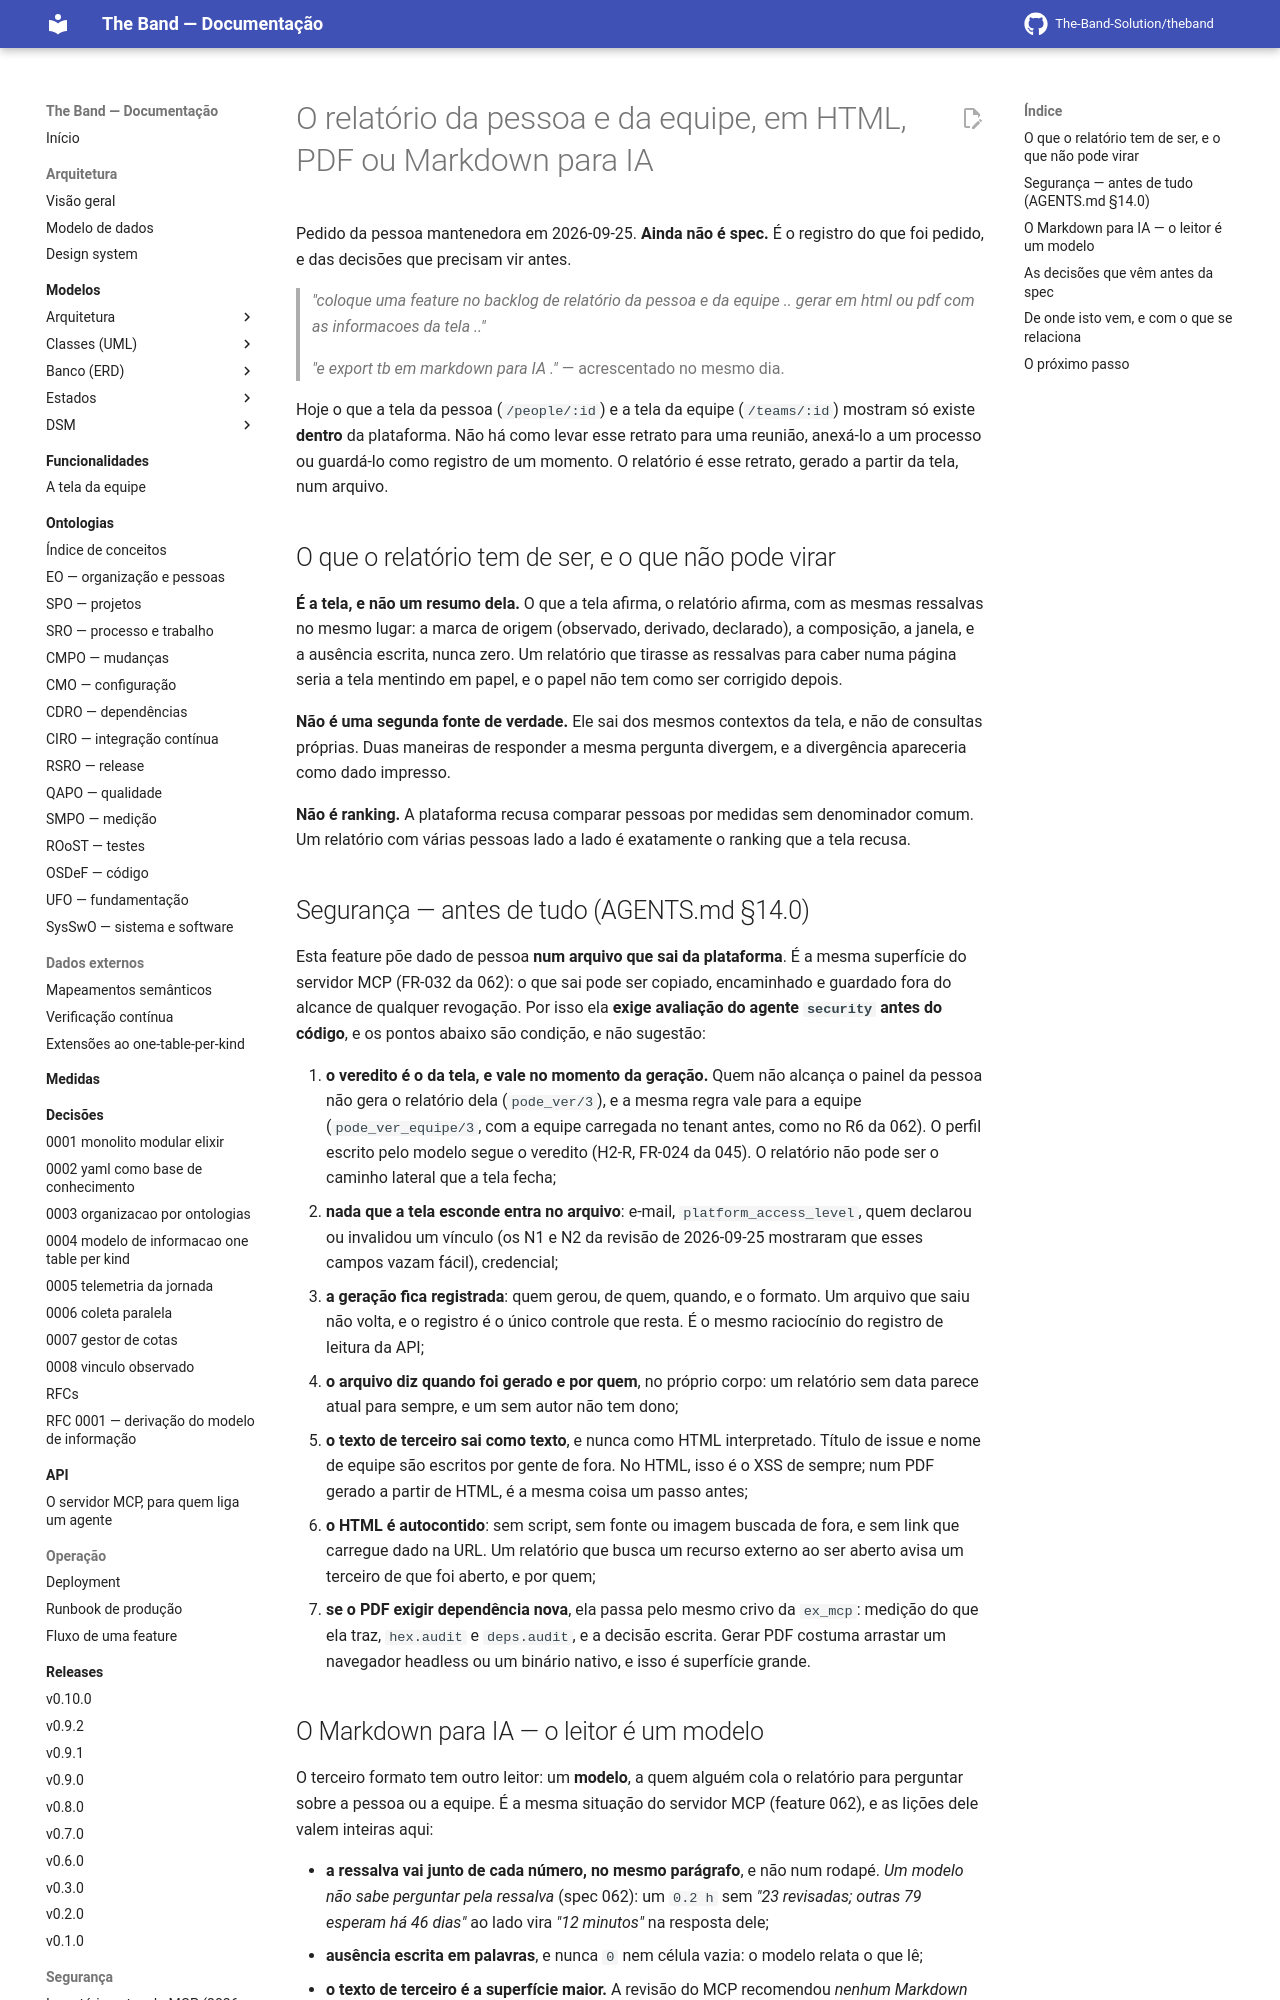

repository: The-Band-Solution/theband · page: developers/backlog/relatorio-da-pessoa-e-da-equipe/index.html · generator: mkdocs

# O relatório da pessoa e da equipe, em HTML, PDF ou Markdown para IA

Pedido da pessoa mantenedora em 2026-09-25. **Ainda não é spec.** É o registro do que foi
pedido, e das decisões que precisam vir antes.

> *"coloque uma feature no backlog de relatório da pessoa e da equipe .. gerar em html ou pdf
> com as informacoes da tela .."*
>
> *"e export tb em markdown para IA ."* — acrescentado no mesmo dia.

Hoje o que a tela da pessoa (`/people/:id`) e a tela da equipe (`/teams/:id`) mostram só existe
**dentro** da plataforma. Não há como levar esse retrato para uma reunião, anexá-lo a um
processo ou guardá-lo como registro de um momento. O relatório é esse retrato, gerado a partir
da tela, num arquivo.

## O que o relatório tem de ser, e o que não pode virar

**É a tela, e não um resumo dela.** O que a tela afirma, o relatório afirma, com as mesmas
ressalvas no mesmo lugar: a marca de origem (observado, derivado, declarado), a composição, a
janela, e a ausência escrita, nunca zero. Um relatório que tirasse as ressalvas para caber numa
página seria a tela mentindo em papel, e o papel não tem como ser corrigido depois.

**Não é uma segunda fonte de verdade.** Ele sai dos mesmos contextos da tela, e não de consultas
próprias. Duas maneiras de responder a mesma pergunta divergem, e a divergência apareceria como
dado impresso.

**Não é ranking.** A plataforma recusa comparar pessoas por medidas sem denominador comum. Um
relatório com várias pessoas lado a lado é exatamente o ranking que a tela recusa.

## Segurança — antes de tudo (AGENTS.md §14.0)

Esta feature põe dado de pessoa **num arquivo que sai da plataforma**. É a mesma superfície do
servidor MCP (FR-032 da 062): o que sai pode ser copiado, encaminhado e guardado fora do alcance
de qualquer revogação. Por isso ela **exige avaliação do agente `security` antes do código**, e
os pontos abaixo são condição, e não sugestão:

1. **o veredito é o da tela, e vale no momento da geração.** Quem não alcança o painel da pessoa
   não gera o relatório dela (`pode_ver/3`), e a mesma regra vale para a equipe
   (`pode_ver_equipe/3`, com a equipe carregada no tenant antes, como no R6 da 062). O perfil
   escrito pelo modelo segue o veredito (H2-R, FR-024 da 045). O relatório não pode ser o
   caminho lateral que a tela fecha;
2. **nada que a tela esconde entra no arquivo**: e-mail, `platform_access_level`, quem declarou
   ou invalidou um vínculo (os N1 e N2 da revisão de 2026-09-25 mostraram que esses campos
   vazam fácil), credencial;
3. **a geração fica registrada**: quem gerou, de quem, quando, e o formato. Um arquivo que saiu
   não volta, e o registro é o único controle que resta. É o mesmo raciocínio do registro de
   leitura da API;
4. **o arquivo diz quando foi gerado e por quem**, no próprio corpo: um relatório sem data parece
   atual para sempre, e um sem autor não tem dono;
5. **o texto de terceiro sai como texto**, e nunca como HTML interpretado. Título de issue e nome
   de equipe são escritos por gente de fora. No HTML, isso é o XSS de sempre; num PDF gerado a
   partir de HTML, é a mesma coisa um passo antes;
6. **o HTML é autocontido**: sem script, sem fonte ou imagem buscada de fora, e sem link que
   carregue dado na URL. Um relatório que busca um recurso externo ao ser aberto avisa um
   terceiro de que foi aberto, e por quem;
7. **se o PDF exigir dependência nova**, ela passa pelo mesmo crivo da `ex_mcp`: medição do que
   ela traz, `hex.audit` e `deps.audit`, e a decisão escrita. Gerar PDF costuma arrastar um
   navegador headless ou um binário nativo, e isso é superfície grande.
